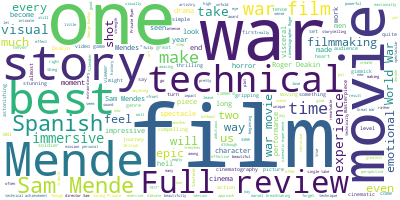

The file beside this chart, header and first rows:
, creationDate, isFresh, isRotten, isRtUrl, isTop, reviewUrl, quote, reviewId, scoreOri, scoreSentiment, critic.name, critic.criticPictureUrl, critic.vanity, publication.id, publication.name
0, Apr 25, 2022, True, False, False, False, https://youtu.be/oZKjC3OAmXs, Unfortunately I dont see what most see i…, 102684251, 6/10, POSITIVE, Jimmy Cage, http://resizing.flixster.com/zmFm5Fh3WuO…, stefan-knoke, 100009568, Jimmy Cage Movie Reviews (YouTube)
1, Feb 22, 2022, False, True, False, False, https://deepfocusreview.com/reviews/1917…, The film's formal indulgences distract f…, 102660195, 2/4, NEGATIVE, Brian Eggert, http://resizing.flixster.com/-UjDJuYz_10…, brian-eggert, 100009573, Deep Focus Review
2, Feb 21, 2022, True, False, False, False, https://www.cityam.com/review-why-sam-me…, What makes it so special is the balance …, 102660087, 5/5, POSITIVE, James Luxford, http://resizing.flixster.com/9DGu61bDvUb…, james-luxford, 100009556, City AM
3, Feb 12, 2022, True, False, False, False, https://filmotomy.com/film-review-1917/, 1917 is a technical masterpiece that com…, 102656102, , POSITIVE, Carson Timar, http://resizing.flixster.com/kDnd3O3V_Y0…, carson-timar, 3642, Filmotomy
4, Nov 16, 2021, False, True, False, False, https://comicyears.com/movies/1917-revie…, We should be drawn into the personal sto…, 2839890, , NEGATIVE, Salome Gonstad, http://resizing.flixster.com/vgEktMNojS2…, salome-gonstad, 3861, Comic Years
5, Sep 17, 2021, True, False, False, False, https://www.stuff.co.nz/entertainment/st…, What could have been a gimmick in the se…, 2823968, , POSITIVE, Graeme Tuckett, http://resizing.flixster.com/gxQJ1j0Cbrt…, graeme-tuckett, 1323, Stuff.co.nz
6, Sep 15, 2021, True, False, False, False, https://www.kctv5.com/better/new-in-thea…, It is a must-see., 2823557, , POSITIVE, Lonita Cook, http://resizing.flixster.com/0rnwM-nlVWs…, lonita-cook, 3562, KCTV5 News at 9
7, Jul 31, 2021, True, False, False, False, https://lolaonfilm.com/2020/02/13/1917/, The gimmicky side of [its single take] f…, 2810469, 4/5, POSITIVE, Milana Vujkov, http://resizing.flixster.com/MssxyIQdt5_…, milana-vujkov, 4036, Lola On Film
8, Jul 25, 2021, True, False, False, False, https://www.cathsfilmforum.com/?page_id=…, In addition to Deakins, production desig…, 2808583, 5/5, POSITIVE, Catherine Springer, http://resizing.flixster.com/qQPixoI5ZoN…, catherine-springer, 4006, CathsFilmForum.com
9, Jul 23, 2021, True, False, False, False, https://www.robinholabird.com/post/1917-…, Mendes creates one of the best films rel…, 2808235, , POSITIVE, Robin Holabird, http://resizing.flixster.com/1B6BIw6SVzI…, robin-holabird, 4029, KUNR (Reno, NV)
10, Jul 14, 2021, True, False, False, False, https://www.cnet.com/news/1917-review-te…, Forget gushing quotes and star ratings. …, 2805503, , POSITIVE, Richard Trenholm, http://resizing.flixster.com/flncK_5AWqp…, richard-trenholm, 892, CNET
11, Jun 23, 2021, True, False, False, False, http://thischixflix.com/2019/12/21/movie…, The filmmakers have taken a simple premi…, 2800117, A-, POSITIVE, Susan Kamyab, http://resizing.flixster.com/kkDNYpY8p-T…, susan-kamyab, 3990, This Chix Flix
12, Feb 17, 2021, True, False, False, False, https://dallas.culturemap.com/news/enter…, 1917 can safely be added to the list of …, 2768864, , POSITIVE, Alex Bentley, http://resizing.flixster.com/eeSFc0GemmR…, alex-bentley, 3686, CultureMap
13, Feb 2, 2021, True, False, False, False, https://intheirownleague.com/2020/01/11/…, 1917, under the talented hands of Sam Me…, 2763266, 5/5, POSITIVE, Nicole Ackman, http://resizing.flixster.com/ET1lIaWVpyK…, nicole-ackman, 3647, In Their Own League
14, Jan 30, 2021, True, False, False, False, https://www.ctvnews.ca/entertainment/mov…, This is a contemplative story of a missi…, 2761533, 4/5, POSITIVE, Richard Crouse, http://resizing.flixster.com/ddVZYQU5SXS…, richard-crouse, 3900, Richard Crouse
15, Jan 29, 2021, True, False, False, False, https://www.strangeharbors.com/blog/2020…, A measured compromise of its emotional q…, 2760849, B, POSITIVE, Jeffrey Zhang, http://resizing.flixster.com/Q5gmC0-JpXu…, jeffrey-zhang, 3907, Strange Harbors
16, Jan 28, 2021, True, False, False, False, https://komonews.com/seattle-refined/rev…, Sam Mende's quiet WWI epic 1917 is a cin…, 2760263, , POSITIVE, Candice McMillan, http://resizing.flixster.com/QyaAiA09t7V…, candice-mcmillan, 3894, KOMO News (Seattle)
17, Jan 28, 2021, False, True, False, False, https://www.kmuw.org/post/movie-review-1…, ... [C]heck[s] the box that indicates wa…, 2760219, , NEGATIVE, Fletcher Powell, http://resizing.flixster.com/s7Q_copTETK…, fletcher-powell, 3885, KMUW - Wichita Public Radio
18, Dec 7, 2020, True, False, False, False, http://gonewiththetwins.com/new/1917-201…, Despite the intermittent cinematographic…, 2749117, 7/10, POSITIVE, Mike Massie, http://resizing.flixster.com/aM-Zsf_SZ07…, mike-massie, 3719, Gone With The Twins
19, Nov 30, 2020, True, False, False, False, https://decider.com/2020/11/26/1917-stre…, Its visual artistry places it among the …, 2746679, , POSITIVE, John Serba, https://images.fandango.com/cms/assets/5…, john-serba, 2701, Decider
20, Nov 27, 2020, True, False, False, False, http://reeltalkwithchuckandpam.com/1917-…, The film's final hour loses steam and is…, 2745768, 3.0/4.0, POSITIVE, Charles Koplinski, http://resizing.flixster.com/tm_P0uTsCK_…, charles-koplinski, 3848, Reel Talk with Chuck and Pam
21, Sep 23, 2020, True, False, False, False, http://cinemasentries.com/review/1917-mo…, Although it hardly goes beyond being tec…, 2727976, , POSITIVE, Matthew St. Clair, http://resizing.flixster.com/C7iudmmEHnk…, matthew-st-clair, 3703, Cinema Sentries
22, Sep 17, 2020, True, False, False, False, https://theindependentcritic.com/1917, War is hell and Sam Mendes's hell is qui…, 2725881, 3.5/4.0, POSITIVE, Richard Propes, http://resizing.flixster.com/TCqyryTDiY1…, richard-propes-27470, 3826, TheIndependentCritic.com
23, Sep 17, 2020, False, True, False, False, https://thebaffler.com/latest/money-is-a…, At this current level of Hollywood produ…, 2725490, , NEGATIVE, A.S. Hamrah, https://images.fandango.com/cms/assets/5…, as-hamrah, 3002, The Baffler
24, Sep 16, 2020, False, True, False, False, https://moviereelist.com/review/1917/, 1917 looks and feels like a 1st person s…, 2725374, 2.5/5, NEGATIVE, MontiLee Stormer, http://resizing.flixster.com/-GWJtb9WH6k…, montilee-stormer, 3672, MovieReelist.com
25, Aug 28, 2020, True, False, False, False, https://www.thehollywoodnews.com/2020/01…, A dazzling experience that feels both au…, 2717603, 4/5, POSITIVE, Andrew Gaudion, http://resizing.flixster.com/XALOY0_H3bF…, andrew-gaudion, 3062, THN
26, Aug 15, 2020, True, False, False, False, https://thenewdaily.com.au/entertainment…, When the soldiers struggle through near-…, 2713772, 4.5/5, POSITIVE, Stephen A. Russell, http://resizing.flixster.com/RCsWi9Jw9Ia…, stephen-a-russell, 3753, The New Daily (Australia)
27, Aug 5, 2020, False, True, False, False, https://www.wsws.org/en/articles/2020/01…, A technological step forward, several id…, 2710927, , NEGATIVE, Joanne Laurier, https://images.fandango.com/cms/assets/5…, joanne-laurier, 484, World Socialist Web Site
28, Jul 29, 2020, True, False, False, False, https://www.wrbl.com/the-screen-scene/th…, The narrative may be simple, but the vis…, 2709420, , POSITIVE, Scott Phillips, http://resizing.flixster.com/lRWfMcrNU4k…, scott-phillips-27157, 3713, The Screen Scene
29, Jul 28, 2020, True, False, False, False, http://outtakemag.co.uk/reviews/2020/01/…, The single take is no gimmick, but a way…, 2708971, 4 / 5, POSITIVE, James Hanton, http://resizing.flixster.com/TplTj3cTfQM…, james-hanton, 3794, Outtake Mag
30, Jul 25, 2020, True, False, False, False, https://lucygoestohollywood.com/2020/01/…, Although the word is thrown around a lot…, 2707004, 5/5, POSITIVE, Lucy Buglass, http://resizing.flixster.com/5nsefn7XH8N…, lucy-buglass, 3787, Lucy Goes to Hollywood
31, Jul 25, 2020, True, False, False, False, https://www.saturdayeveningpost.com/2020…, While in some ways 1917 speaks the visua…, 2708184, 5/5, POSITIVE, Bill Newcott, http://resizing.flixster.com/VPgk56s7xP7…, bill-newcott, 3791, The Saturday Evening Post
32, Jul 18, 2020, True, False, False, False, https://wtop.com/entertainment/2019/12/q…, From Alfred Hitchcock's "Rope" to Alejan…, 2706084, 4/4, POSITIVE, Jason Fraley, http://resizing.flixster.com/PafCpPksYD7…, jason-fraley, 3775, WTOP (Washington, D.C.)
33, Jul 8, 2020, True, False, False, False, https://polvora.com.mx/2020/01/14/critic…, Although 1917 will not change your life,…, 2702790, , POSITIVE, Ricardo Gallegos, http://resizing.flixster.com/ODeKHk83Ao1…, ricardo-gallegos, 3730, Pólvora
34, Jul 8, 2020, True, False, False, False, https://macguff.in/film-reviews/1917/, This is a suspenseful, character driven …, 2702567, A-, POSITIVE, Allen Almachar, http://resizing.flixster.com/CjIBBshjLQP…, allen-almachar, 2864, The MacGuffin
35, Jul 1, 2020, True, False, False, False, https://www.rochestercitynewspaper.com/r…, As a formal exercise, it's impossible no…, 2700849, , POSITIVE, Adam Lubitow, http://resizing.flixster.com/M67s9FSh0yH…, adam-lubitow, 3079, Rochester City Newspaper
36, Jun 27, 2020, True, False, False, False, https://www.cinemaficionados.com/2020/01…, A cinematic experience that shakes my se…, 2699703, 7/10, POSITIVE, Yasser Medina, http://resizing.flixster.com/lTgFO288Bqe…, yasser-medina, 3731, Cinemaficionados
37, Jun 27, 2020, True, False, False, False, https://www.kcci.com/article/movie-revie…, [1917 has] a rather simple plot for what…, 2699521, , POSITIVE, Damond Fudge, http://resizing.flixster.com/rmZ6Ht99Qb5…, damond-fudge, 3741, KCCI (Des Moines, IA)
38, Jun 22, 2020, True, False, False, False, http://www.themovieblog.com/2019/12/revi…, It's safe to say that 1917 is a phenomen…, 2697902, 8/10, POSITIVE, Emmanuel Noisette, http://resizing.flixster.com/DWD8TnwFjsi…, emmanuel-noisette, 1999, The Movie Blog
39, May 30, 2020, True, False, False, False, https://www.marieclaire.co.uk/entertainm…, Mendes has produced a thrillingly immers…, 2693381, , POSITIVE, Jason Best, http://resizing.flixster.com/hZoArENVH1N…, jason-best, 2911, Marie Claire
40, May 4, 2020, True, False, False, False, https://www.stabroeknews.com/2020/01/11/…, 1917 ignores larger questions about war …, 2687493, , POSITIVE, Andrew Kendall, http://resizing.flixster.com/ll3zHdc0McM…, andrew-kendall, 3473, Stabroek News
41, Apr 28, 2020, True, False, False, False, https://www.highonfilms.com/the-50-best-…, A brutal, tense and unforgiving film tha…, 2686125, 3.5/5, POSITIVE, Shikhar Verma, http://resizing.flixster.com/nS4TzUr41ii…, shikhar-verma, 3597, High on Films
42, Apr 18, 2020, True, False, False, False, http://www.mattsmoviereviews.net/movie-c…, A tribute to, and reminder of, those bra…, 2684277, 4/5, POSITIVE, Matthew Pejkovic, http://resizing.flixster.com/8uu_R8QBnmI…, matthew-pejkovic, 510, Matt's Movie Reviews
43, Apr 14, 2020, True, False, False, False, https://www.caseymoviemania.com/2020/01/…, One word: immersive. That's pretty much …, 2683217, 5/5, POSITIVE, Casey Chong, https://images.fandango.com/cms/assets/5…, casey-chong, 3688, Casey's Movie Mania
44, Apr 8, 2020, True, False, False, False, https://mamasgeeky.com/2020/04/1917-revi…, 1917 is one of the best war films I have…, 2681843, 5/5, POSITIVE, Tessa Smith, http://resizing.flixster.com/xMe8maDVRIG…, tessa-smith, 3454, Mama's Geeky
45, Apr 2, 2020, True, False, False, False, http://www.moviechambers.com/2020/04/02/…, A journey worth taking. Mendes keeps his…, 2680821, A, POSITIVE, Paul Chambers, http://resizing.flixster.com/y3MK5B6paPK…, paul-chambers, 2457, Movie Chambers
46, Mar 24, 2020, True, False, False, False, https://www.thebluspot.com/single-post/2…, Sam Mendes' 1917 is a remarkable technic…, 2678957, 4.5/5, POSITIVE, Jeff Beck, http://resizing.flixster.com/4m3yYs_ANpb…, jeff-beck, 2788, The Blu Spot
47, Mar 24, 2020, True, False, False, False, https://newyork.edgemedianetwork.com/ent…, 1917 isn't just a nail-biting war movie,…, 2678902, A+, POSITIVE, Frank J. Avella, http://resizing.flixster.com/ZosMj9QDJTl…, frank-j-avella, 3171, Edge Media Network
48, Mar 22, 2020, True, False, False, False, https://www.escapistmagazine.com/v2/1917…, 'Arthouse World War I mood-piece as live…, 2678598, 7/10, POSITIVE, Bob Chipman, http://resizing.flixster.com/w53kSU4GPSA…, bob-chipman, 3221, Escapist Magazine
49, Mar 9, 2020, False, True, False, False, https://www.mychamplainvalley.com/commun…, The beautiful cinematography cannot make…, 2675809, 4, NEGATIVE, Julia Swift, http://resizing.flixster.com/HCWZPCZjjI7…, julia-swift, 3340, My Champlain Valley
50, Mar 2, 2020, True, False, False, False, https://www.rappler.com/entertainment/mo…, It is a brilliant appropriation of the p…, 2673974, , POSITIVE, Oggs Cruz, http://resizing.flixster.com/TPG-KPCdSsS…, oggs-cruz, 2083, Rappler
51, Feb 27, 2020, True, False, False, False, https://cinelipsis.com/2020/02/27/critic…, A cinematic experience on war, tension, …, 2672910, 4/4, POSITIVE, Federico Furzan, http://resizing.flixster.com/RFvzVZ60mMS…, federico-furzan, 3315, Cinelipsis
52, Feb 25, 2020, True, False, False, False, https://reelfilm.com/1917-2/, Filmmaker Mendes, working from a script …, 2672177, 3/4, POSITIVE, David Nusair, http://resizing.flixster.com/X2GvmpRcwk9…, david-nusair, 1140, Reel Film Reviews
53, Feb 25, 2020, True, False, False, False, http://madaboutmoviespodcast.com/episode…, An overwhelming accomplishment in filmma…, 2672153, A, POSITIVE, Brian Gill, http://resizing.flixster.com/GzCtc9aLK9-…, brian-gill, 3256, Mad About Movies Podcast
54, Feb 24, 2020, False, True, False, False, https://fortune.com/2019/12/27/what-to-w…, It's hard to be immersive when you're co…, 2671979, , NEGATIVE, Isaac Feldberg, http://resizing.flixster.com/f9Ne6IhFvg8…, isaac-feldberg, 3612, Fortune
55, Feb 23, 2020, True, False, False, False, https://www.newsreview.com/reno/soldier-…, An experiment that worked., 2671775, 4.5/5, POSITIVE, Bob Grimm, http://resizing.flixster.com/HAUcPXOIckN…, bob-grimm, 1017, Reno News and Review
56, Feb 18, 2020, False, True, False, False, https://www.patheos.com/blogs/sisterrose…, As a whole, the film fails cinematically…, 2670313, , NEGATIVE, Sr. Rose Pacatte, http://resizing.flixster.com/JN3VRTO0Thb…, sr-rose-pacatte, 2949, Sister Rose at the Movies
57, Feb 16, 2020, True, False, False, False, https://qctimes.com/entertainment/movies…, A 'don't-miss' masterpiece., 2670120, 4/4, POSITIVE, Linda Cook, http://resizing.flixster.com/9IQZGq9VCPv…, linda-cook, 1057, Quad City Times (Davenport, IA)
58, Feb 14, 2020, False, True, False, False, https://www.newportthisweek.com/articles…, However technically impressive it is, "1…, 2669742, , NEGATIVE, Loren King, https://images.fandango.com/cms/assets/5…, loren-king, 2315, Newport This Week (RI)
59, Feb 13, 2020, True, False, False, False, http://takeonecinema.net/2020/1917-revie…, Although the story's engagement levels c…, 2669360, , POSITIVE, Jim Ross, http://resizing.flixster.com/t1OgEjIfuEF…, jim-ross, 3654, TAKE ONE Magazine
... 400 more rows
